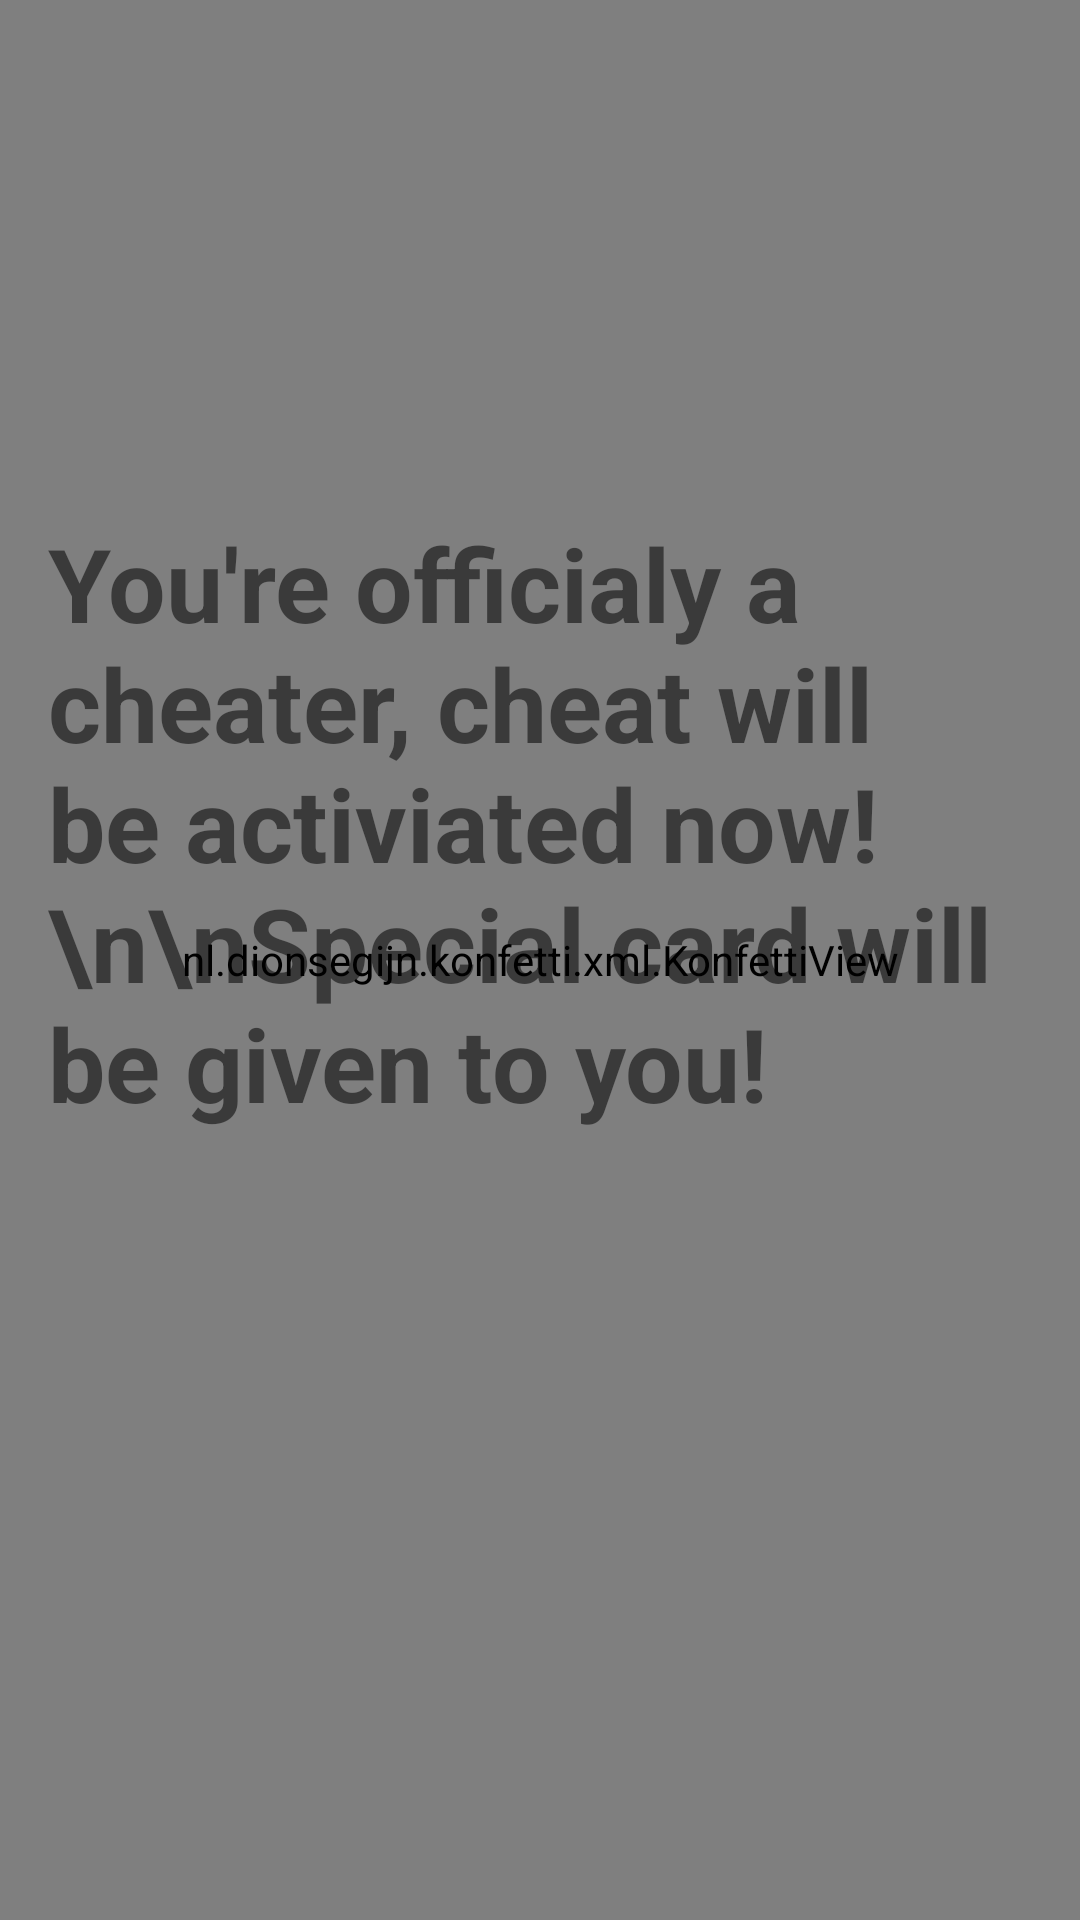

Here is an Android app screen rendered from its layout file. Give the layout XML and the strings, colors and styles it references.
<!-- AndroidManifest.xml: application theme Theme.PiatinkPartyApp.NoActionBar -->
<!-- res/layout/fragment_cheat_celebration.xml -->
<?xml version="1.0" encoding="utf-8"?>
<androidx.constraintlayout.widget.ConstraintLayout xmlns:android="http://schemas.android.com/apk/res/android"
    xmlns:app="http://schemas.android.com/apk/res-auto"
    xmlns:tools="http://schemas.android.com/tools"
    android:layout_width="match_parent"
    android:layout_height="match_parent">

    <nl.dionsegijn.konfetti.xml.KonfettiView
        android:id="@+id/konfettiView"
        android:layout_width="match_parent"
        android:layout_height="match_parent"
        app:layout_constraintBottom_toBottomOf="parent"
        app:layout_constraintLeft_toLeftOf="parent"
        app:layout_constraintRight_toRightOf="parent"
        app:layout_constraintTop_toTopOf="parent"></nl.dionsegijn.konfetti.xml.KonfettiView>

    <TextView
        android:id="@+id/textView9"
        android:layout_width="328dp"
        android:layout_height="297dp"
        android:text="You're officialy a cheater, cheat will be activiated now!\n\nSpecial card will be given to you!"
        android:textSize="34sp"
        app:layout_constraintBottom_toBottomOf="parent"
        app:layout_constraintEnd_toEndOf="parent"
        app:layout_constraintStart_toStartOf="parent"
        app:layout_constraintTop_toTopOf="parent"
        android:textStyle="bold"></TextView>


</androidx.constraintlayout.widget.ConstraintLayout>
<!-- resources referenced by this layout -->
<resources>
  <style name="Theme.PiatinkPartyApp.NoActionBar">
          <item name="windowActionBar">false</item>
          <item name="windowNoTitle">true</item>
      </style>
</resources>
